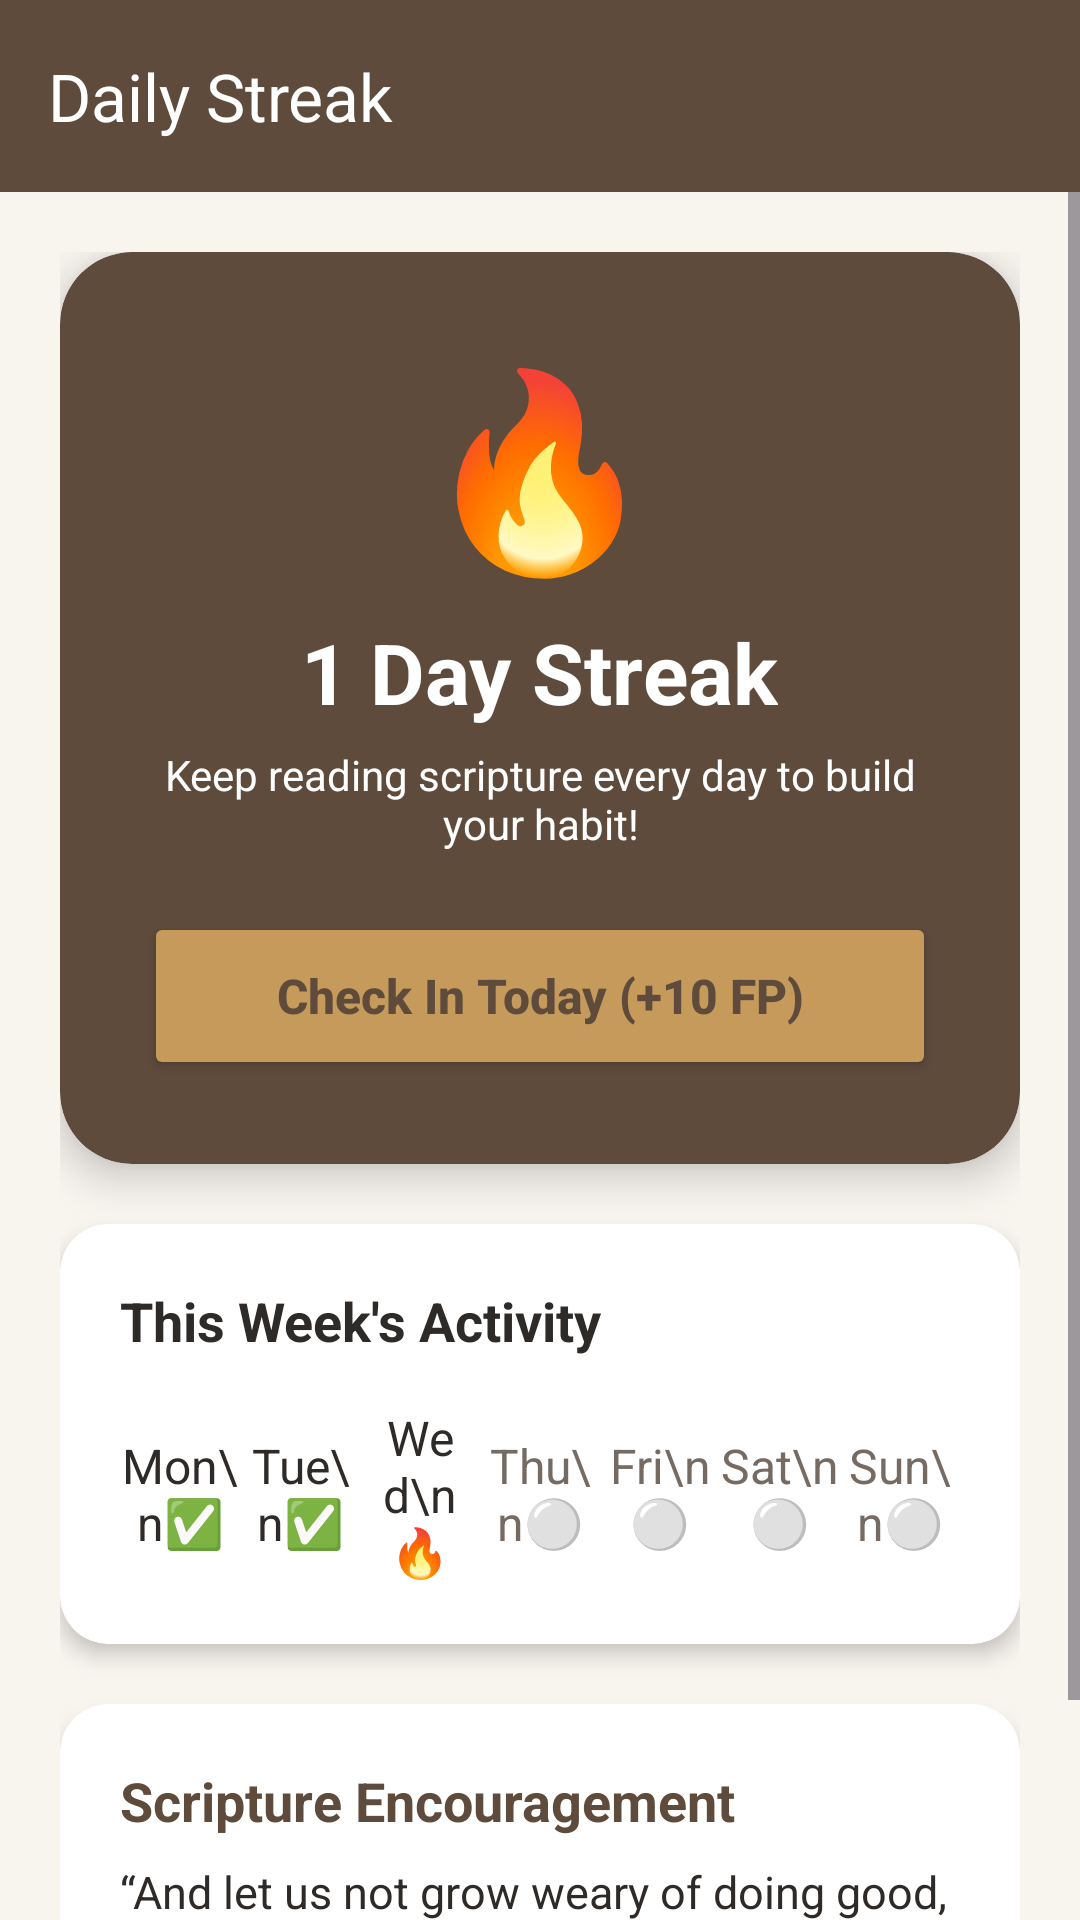

Reconstruct the res/layout file that produces this screen, plus the resources it refers to.
<!-- AndroidManifest.xml: application theme Theme.HolyTextApplication -->
<!-- res/layout/activity_streak.xml -->
<?xml version="1.0" encoding="utf-8"?>
<LinearLayout xmlns:android="http://schemas.android.com/apk/res/android"
    xmlns:app="http://schemas.android.com/apk/res-auto"
    android:layout_width="match_parent"
    android:layout_height="match_parent"
    android:orientation="vertical"
    android:background="@color/HolyTextApplication_background">

    
    <com.google.android.material.appbar.MaterialToolbar
        android:id="@+id/toolbar"
        android:layout_width="match_parent"
        android:layout_height="?attr/actionBarSize"
        android:background="@color/HolyTextApplication_primary"
        app:navigationIcon="@drawable/ic_arrow_back"
        app:title="Daily Streak"
        app:titleTextColor="@color/HolyTextApplication_white" />

    <ScrollView
        android:layout_width="match_parent"
        android:layout_height="match_parent">

        <LinearLayout
            android:layout_width="match_parent"
            android:layout_height="wrap_content"
            android:orientation="vertical"
            android:padding="20dp"
            android:gravity="center_horizontal">

            
            <androidx.cardview.widget.CardView
                android:layout_width="match_parent"
                android:layout_height="wrap_content"
                android:layout_marginBottom="20dp"
                app:cardBackgroundColor="@color/HolyTextApplication_primary"
                app:cardCornerRadius="24dp"
                app:cardElevation="8dp">

                <LinearLayout
                    android:layout_width="match_parent"
                    android:layout_height="wrap_content"
                    android:orientation="vertical"
                    android:padding="28dp"
                    android:gravity="center">

                    <TextView
                        android:layout_width="wrap_content"
                        android:layout_height="wrap_content"
                        android:text="🔥"
                        android:textSize="64sp"
                        android:layout_marginBottom="8dp" />

                    <TextView
                        android:id="@+id/tvStreakTitle"
                        android:layout_width="wrap_content"
                        android:layout_height="wrap_content"
                        android:text="1 Day Streak"
                        android:textColor="@color/HolyTextApplication_white"
                        android:textSize="28sp"
                        android:textStyle="bold"
                        android:layout_marginBottom="6dp" />

                    <TextView
                        android:id="@+id/tvStreakSub"
                        android:layout_width="wrap_content"
                        android:layout_height="wrap_content"
                        android:text="Keep reading scripture every day to build your habit!"
                        android:textColor="@color/HolyTextApplication_white"
                        android:textSize="14sp"
                        android:gravity="center"
                        android:layout_marginBottom="20dp" />

                    <Button
                        android:id="@+id/btnDailyCheckIn"
                        android:layout_width="match_parent"
                        android:layout_height="56dp"
                        android:text="Check In Today (+10 FP)"
                        android:textAllCaps="false"
                        android:textColor="@color/HolyTextApplication_primary"
                        android:textSize="16sp"
                        android:textStyle="bold"
                        android:backgroundTint="@color/HolyTextApplication_accent" />

                </LinearLayout>
            </androidx.cardview.widget.CardView>

            
            <androidx.cardview.widget.CardView
                android:layout_width="match_parent"
                android:layout_height="wrap_content"
                android:layout_marginBottom="20dp"
                app:cardBackgroundColor="@color/HolyTextApplication_surface"
                app:cardCornerRadius="16dp"
                app:cardElevation="4dp">

                <LinearLayout
                    android:layout_width="match_parent"
                    android:layout_height="wrap_content"
                    android:orientation="vertical"
                    android:padding="20dp">

                    <TextView
                        android:layout_width="wrap_content"
                        android:layout_height="wrap_content"
                        android:text="This Week's Activity"
                        android:textColor="@color/HolyTextApplication_text_primary"
                        android:textSize="18sp"
                        android:textStyle="bold"
                        android:layout_marginBottom="16dp" />

                    <LinearLayout
                        android:layout_width="match_parent"
                        android:layout_height="wrap_content"
                        android:orientation="horizontal"
                        android:gravity="center">

                        <TextView
                            android:layout_width="0dp"
                            android:layout_height="wrap_content"
                            android:layout_weight="1"
                            android:text="Mon\n✅"
                            android:gravity="center"
                            android:textColor="@color/HolyTextApplication_text_primary"
                            android:textSize="16sp" />

                        <TextView
                            android:layout_width="0dp"
                            android:layout_height="wrap_content"
                            android:layout_weight="1"
                            android:text="Tue\n✅"
                            android:gravity="center"
                            android:textColor="@color/HolyTextApplication_text_primary"
                            android:textSize="16sp" />

                        <TextView
                            android:layout_width="0dp"
                            android:layout_height="wrap_content"
                            android:layout_weight="1"
                            android:text="Wed\n🔥"
                            android:gravity="center"
                            android:textColor="@color/HolyTextApplication_text_primary"
                            android:textSize="16sp" />

                        <TextView
                            android:layout_width="0dp"
                            android:layout_height="wrap_content"
                            android:layout_weight="1"
                            android:text="Thu\n⚪"
                            android:gravity="center"
                            android:textColor="@color/HolyTextApplication_text_secondary"
                            android:textSize="16sp" />

                        <TextView
                            android:layout_width="0dp"
                            android:layout_height="wrap_content"
                            android:layout_weight="1"
                            android:text="Fri\n⚪"
                            android:gravity="center"
                            android:textColor="@color/HolyTextApplication_text_secondary"
                            android:textSize="16sp" />

                        <TextView
                            android:layout_width="0dp"
                            android:layout_height="wrap_content"
                            android:layout_weight="1"
                            android:text="Sat\n⚪"
                            android:gravity="center"
                            android:textColor="@color/HolyTextApplication_text_secondary"
                            android:textSize="16sp" />

                        <TextView
                            android:layout_width="0dp"
                            android:layout_height="wrap_content"
                            android:layout_weight="1"
                            android:text="Sun\n⚪"
                            android:gravity="center"
                            android:textColor="@color/HolyTextApplication_text_secondary"
                            android:textSize="16sp" />

                    </LinearLayout>

                </LinearLayout>
            </androidx.cardview.widget.CardView>

            
            <androidx.cardview.widget.CardView
                android:layout_width="match_parent"
                android:layout_height="wrap_content"
                app:cardBackgroundColor="@color/HolyTextApplication_surface"
                app:cardCornerRadius="16dp"
                app:cardElevation="4dp">

                <LinearLayout
                    android:layout_width="match_parent"
                    android:layout_height="wrap_content"
                    android:orientation="vertical"
                    android:padding="20dp">

                    <TextView
                        android:layout_width="wrap_content"
                        android:layout_height="wrap_content"
                        android:text="Scripture Encouragement"
                        android:textColor="@color/HolyTextApplication_primary"
                        android:textSize="18sp"
                        android:textStyle="bold"
                        android:layout_marginBottom="8dp" />

                    <TextView
                        android:layout_width="match_parent"
                        android:layout_height="wrap_content"
                        android:text="“And let us not grow weary of doing good, for in due season we will reap, if we do not give up.” — Galatians 6:9"
                        android:textColor="@color/HolyTextApplication_text_primary"
                        android:textSize="15sp"
                        android:lineSpacingExtra="4dp" />

                </LinearLayout>
            </androidx.cardview.widget.CardView>

        </LinearLayout>
    </ScrollView>

</LinearLayout>
<!-- resources referenced by this layout -->
<resources>
  <color name="HolyTextApplication_accent">#C59A5A</color>
  <color name="HolyTextApplication_background">#F8F4EE</color>
  <color name="HolyTextApplication_primary">#5E4B3C</color>
  <color name="HolyTextApplication_surface">#FFFFFF</color>
  <color name="HolyTextApplication_text_primary">#2E2A27</color>
  <color name="HolyTextApplication_text_secondary">#756B63</color>
  <color name="HolyTextApplication_white">#FFFFFF</color>
  <style name="Theme.HolyTextApplication" parent="Theme.Material3.DayNight.NoActionBar">
  
          
          <item name="colorPrimary">@color/HolyTextApplication_primary</item>
          <item name="colorPrimaryContainer">@color/HolyTextApplication_primary_dark</item>
          <item name="colorSecondary">@color/HolyTextApplication_accent</item>
  
          
          <item name="android:windowBackground">@color/HolyTextApplication_background</item>
  
          
          <item name="android:statusBarColor">@color/HolyTextApplication_primary_dark</item>
  
          
          <item name="android:navigationBarColor">@color/HolyTextApplication_primary_dark</item>
  
  
  
      </style>
  <color name="HolyTextApplication_primary_dark">#3F3026</color>
</resources>
